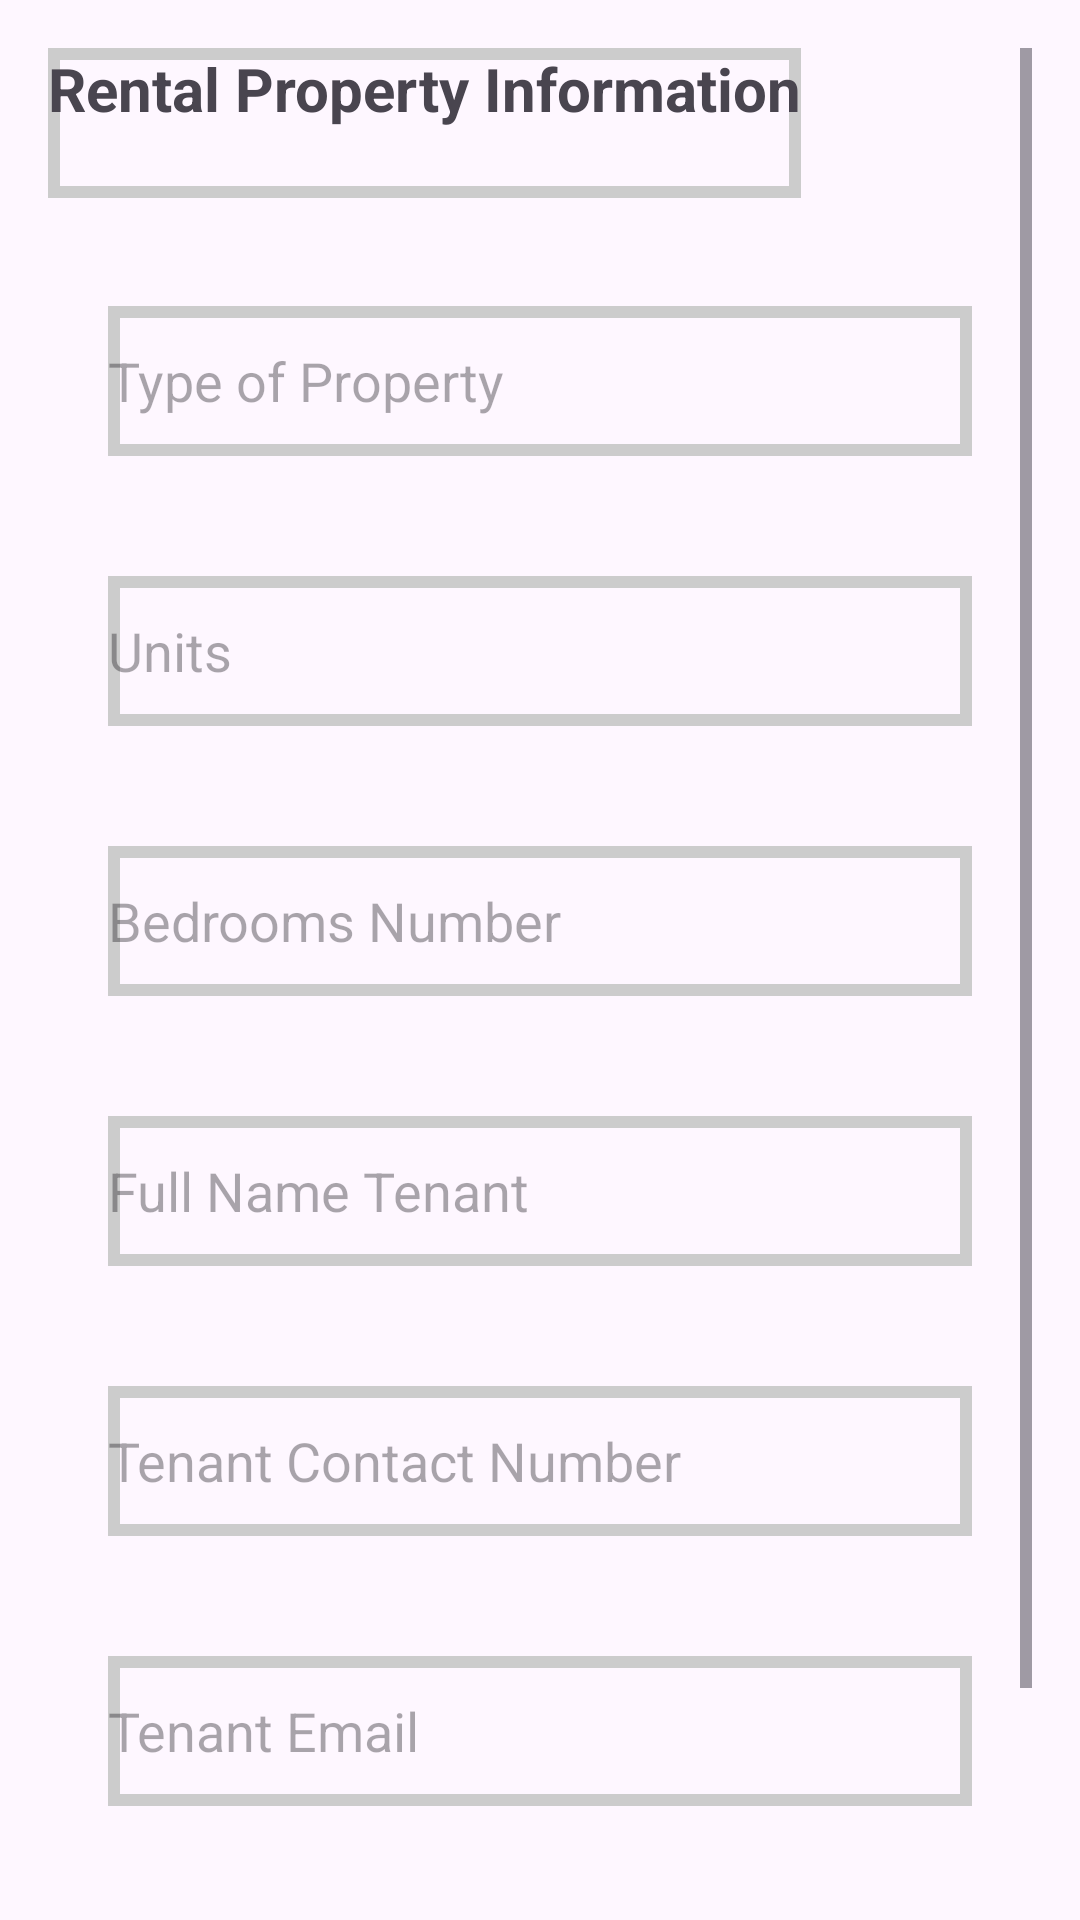

Produce the Android XML layout that renders to this screen, including the resource entries it uses.
<!-- AndroidManifest.xml: application theme Theme.UserPoliceApp -->
<!-- res/layout/addtenetvarification1.xml -->
<ScrollView
    xmlns:android="http://schemas.android.com/apk/res/android"
    android:layout_width="match_parent"
    android:layout_height="match_parent"
    android:padding="16dp">

    <LinearLayout
        android:layout_width="match_parent"
        android:layout_height="wrap_content"
        android:orientation="vertical">

        
        <TextView
            android:layout_width="wrap_content"
 android:layout_height="50dp"
            android:background="@drawable/textback"
            android:text="Rental Property Information"
            android:textSize="20sp"
            android:textStyle="bold"
            android:layout_marginBottom="16dp"/>

        
        <EditText
            android:id="@+id/editTextTypeOfProperty"
            android:layout_width="match_parent"
 android:layout_height="50dp"
            android:background="@drawable/textback"
            android:layout_margin="20dp"
            android:hint="Type of Property"/>

        
        <EditText
            android:id="@+id/editTextUnits"
            android:layout_width="match_parent"
 android:layout_height="50dp"
            android:background="@drawable/textback"
            android:layout_margin="20dp"
            android:hint="Units"/>

        
        <EditText
            android:id="@+id/editTextBedroomsNumber"
            android:layout_width="match_parent"
 android:layout_height="50dp"
            android:background="@drawable/textback"
            android:layout_margin="20dp"
            android:hint="Bedrooms Number"/>

        
        <EditText
            android:id="@+id/editTextFullNameTenant"
            android:layout_width="match_parent"
 android:layout_height="50dp"
            android:background="@drawable/textback"
            android:layout_margin="20dp"
            android:hint="Full Name Tenant"/>

        
        <EditText
            android:id="@+id/editTextTenantContactNumber"
            android:layout_width="match_parent"
 android:layout_height="50dp"
            android:background="@drawable/textback"
            android:layout_margin="20dp"
            android:hint="Tenant Contact Number"/>

        
        <EditText
            android:id="@+id/editTextTenantEmail"
            android:layout_width="match_parent"
 android:layout_height="50dp"
            android:background="@drawable/textback"
            android:layout_margin="20dp"
            android:hint="Tenant Email"/>

        
        <Button
            android:id="@+id/buttonSubmit"
            android:layout_width="match_parent"
            android:layout_height="50dp"
            android:layout_marginLeft="20dp"
            android:layout_marginRight="20dp"
            android:layout_marginBottom="40dp"
            android:text="Save and Next"/>

    </LinearLayout>

</ScrollView>
<!-- resources referenced by this layout -->
<resources>
  <!-- drawable textback (drawable) -->
  <?xml version="1.0" encoding="utf-8"?>
  <shape xmlns:android="http://schemas.android.com/apk/res/android">
      <stroke android:color="#cccccc"
          android:width="4dp"/>
  
  </shape>
  <style name="Theme.UserPoliceApp" parent="Base.Theme.UserPoliceApp" />
  <style name="Base.Theme.UserPoliceApp" parent="Theme.Material3.DayNight.NoActionBar">
          
          
      </style>
</resources>
